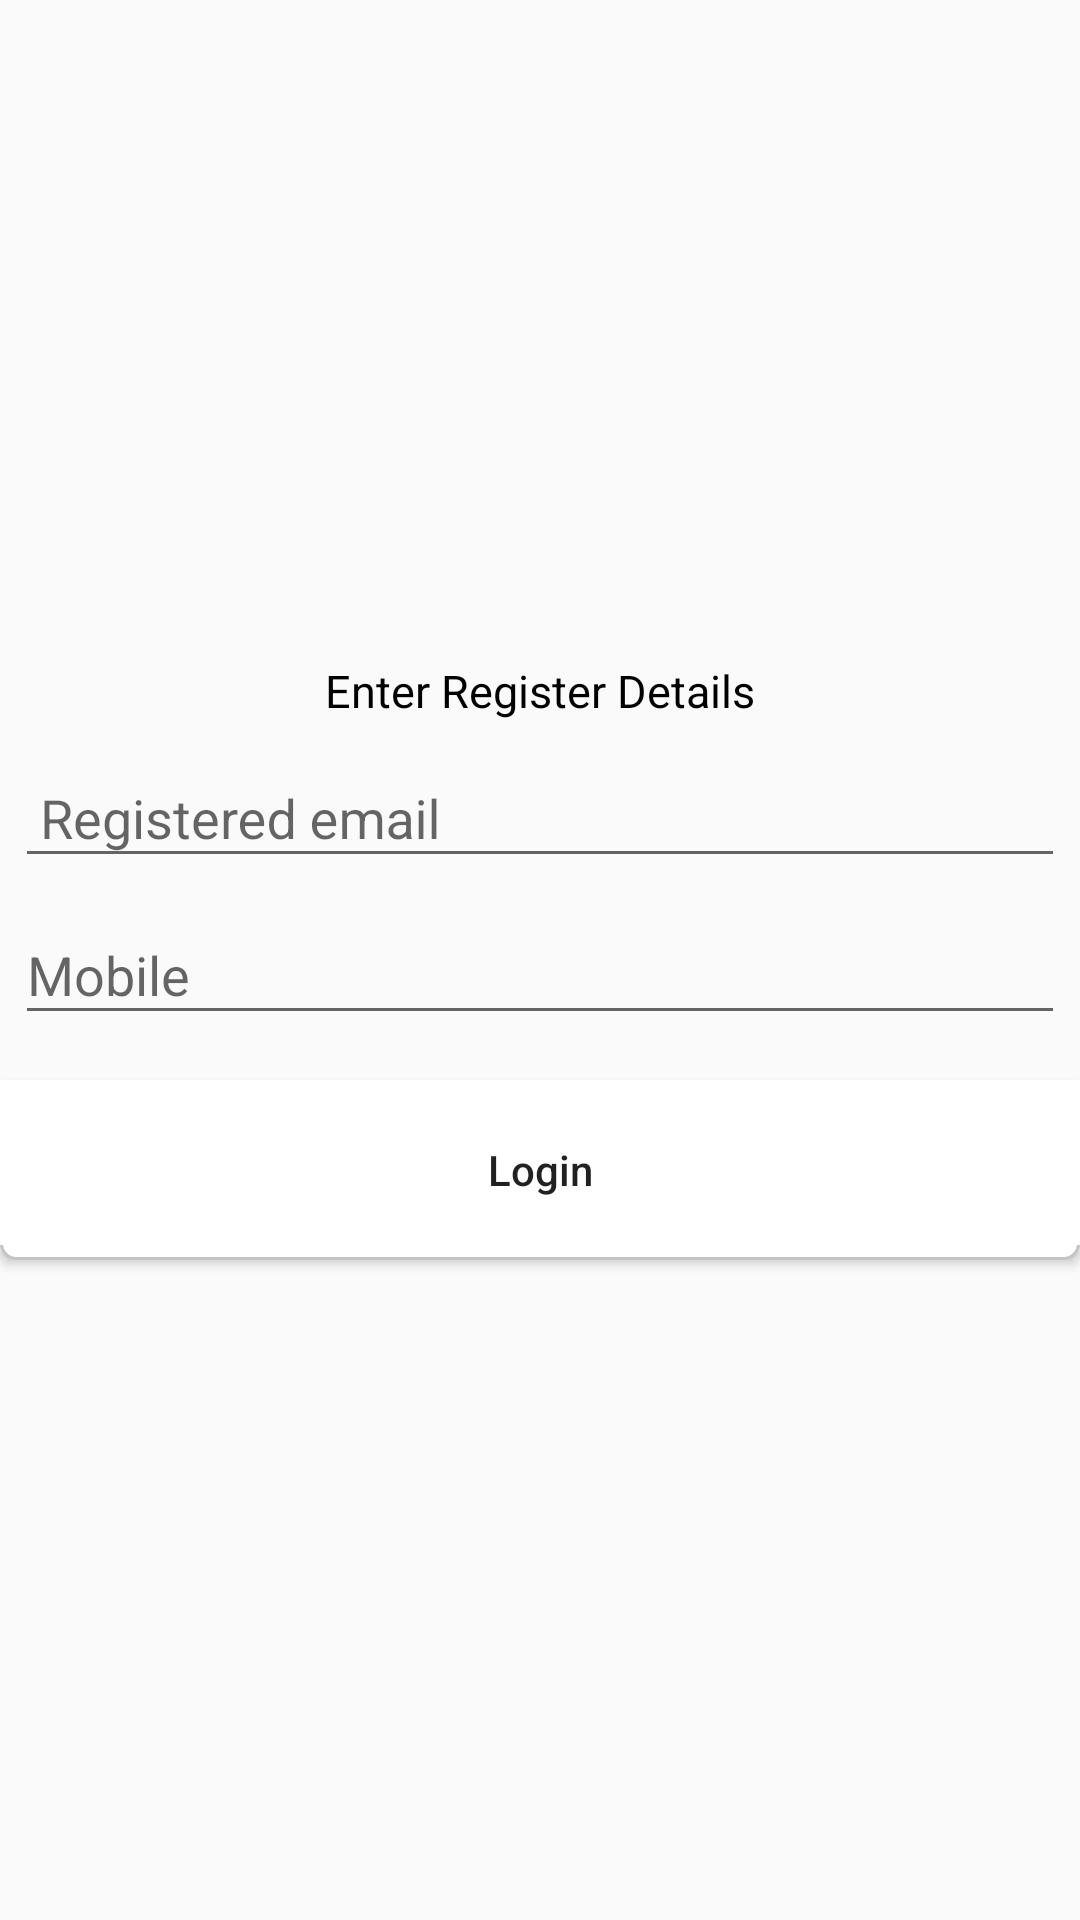

Android layout source for this screen:
<!-- AndroidManifest.xml: application theme AppTheme -->
<!-- res/layout/activity_login.xml -->
<LinearLayout android:layout_width="match_parent"
    android:layout_height="match_parent"
    android:orientation="vertical"
    xmlns:android="http://schemas.android.com/apk/res/android"
    android:layout_gravity="center"
    android:gravity="center">
    <TextView
        android:text="Enter Register Details"
        android:layout_width="match_parent"
        android:layout_height="wrap_content"
        android:textSize="15sp"
        android:gravity="center"
        android:textColor="@color/black"/>

    <android.support.design.widget.TextInputLayout
        android:layout_width="match_parent"
        android:layout_height="wrap_content">

        <EditText
            android:id="@+id/email"
            android:layout_width="match_parent"
            android:layout_height="wrap_content"
            android:layout_marginLeft="5dp"
            android:layout_marginRight="5dp"
            android:layout_marginTop="15dp"
            android:hint=" Registered email"/>
    </android.support.design.widget.TextInputLayout>

    <android.support.design.widget.TextInputLayout
        android:layout_width="match_parent"
        android:layout_height="wrap_content">

        <EditText
            android:id="@+id/gender"
            android:layout_width="match_parent"
            android:layout_height="wrap_content"
            android:layout_marginLeft="5dp"
            android:layout_marginRight="5dp"
            android:layout_marginTop="15dp"
            android:inputType="phone"
            android:maxLength="10"
            android:hint="Mobile"/>
    </android.support.design.widget.TextInputLayout>

    <Button
        android:text="Login"
        android:textAllCaps="false"
        android:layout_width="wrap_content"
        android:layout_height="wrap_content"
        android:layout_marginTop="15dp"
        android:background="@drawable/shape"
        android:onClick="forwarded"/>
</LinearLayout>
<!-- resources referenced by this layout -->
<resources>
  <color name="black">#000000</color>
  <!-- drawable shape (drawable) -->
  <?xml version="1.0" encoding="utf-8"?>
  <layer-list xmlns:android="http://schemas.android.com/apk/res/android">
      <item>
          <shape android:shape="rectangle">
              <stroke
                  android:color="@color/ash_light"
                  android:width="1dp"/>
              <solid
                  android:color="@color/white"/>
              <corners
                  android:radius="5dp"/>
              <size
                  android:width="500dp"
                  android:height="60dp"/>
          </shape>
      </item>
      <item
          android:bottom="5dp">
          <shape android:shape="rectangle">
              <size
                  android:width="500dp"
                  android:height="55dp"/>
              <solid
                  android:color="@color/white"/>
          </shape>
      </item>
  </layer-list>
  <style name="AppTheme" parent="Theme.AppCompat.Light.DarkActionBar">
          
          <item name="colorPrimary">@color/colorPrimary</item>
          <item name="colorPrimaryDark">@color/colorPrimaryDark</item>
          <item name="colorAccent">@color/colorAccent</item>
      </style>
  <color name="ash_light">#c4c4c4</color>
  <color name="white">#ffffff</color>
  <color name="colorPrimary">#3F51B5</color>
  <color name="colorPrimaryDark">#303F9F</color>
  <color name="colorAccent">#FF4081</color>
</resources>
